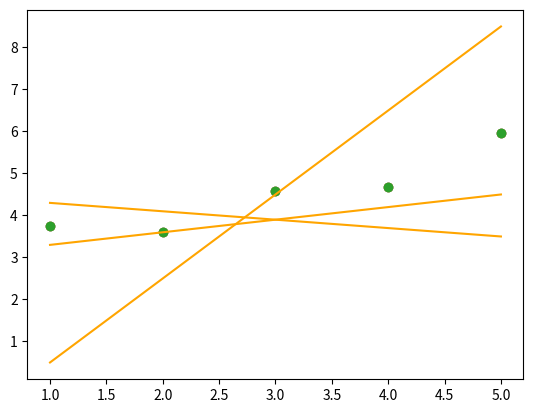

Python code for this plot:
from matplotlib import pyplot as plt 
import numpy as np

def plot(x, y, theta):
    """Plot the data and prediction line from three non-empty numpy.array.
    Args:
    x: has to be an numpy.array, a vector of dimension m * 1.
    y: has to be an numpy.array, a vector of dimension m * 1.
    theta: has to be an numpy.array, a vector of dimension 2 * 1.
    Returns:
    Nothing.
    Raises:
    This function should not raise any Exceptions.
    """

    if not (isinstance(x, np.ndarray)) or not (isinstance(theta, np.ndarray) or not (isinstance(y, np.ndarray))):
        return None
    if (len(x.shape) > 2 or len(y.shape) > 2 or len(theta.shape) > 2):
        return None
    if (x.dtype != "float64" and x.dtype != "int64"):
        return None 
    if (y.dtype != "float64" and y.dtype != "int64"):
        return None 
    if (theta.dtype != "float64" and theta.dtype != "int64"):
        return None 
    if (x.size == 0 or theta.size == 0 or y.size == 0):
        return None
    if (len(theta.shape) == 1):
        theta = np.atleast_2d(theta).T
    if (len(x.shape) == 1):
        x = np.atleast_2d(x).T
    if (len(y.shape) == 1):
        y = np.atleast_2d(y).T
    if (x.shape[1] != 1 or theta.shape[0] != 2 or theta.shape[1] != 1 or y.shape[1] != 1):
        return None
    plt.scatter(x, y)

    xplot = np.linspace(np.amin(x), np.amax(x), 100)

    yplot = xplot * theta[1][0] + theta[0][0]
    plt.plot(xplot, yplot, color='orange')
    plt.show()


if __name__ == "__main__":
    x = np.arange(1, 6)
    y = np.array([3.74013816, 3.61473236, 4.57655287, 4.66793434, 5.95585554])

    theta1 = np.array([[4.5], [-0.2]])
    plot(x, y, theta1)

    theta2 = np.array([[-1.5], [2]])
    plot(x, y, theta2)

    theta3 = np.array([[3], [0.3]])
    plot(x, y, theta3)
    
